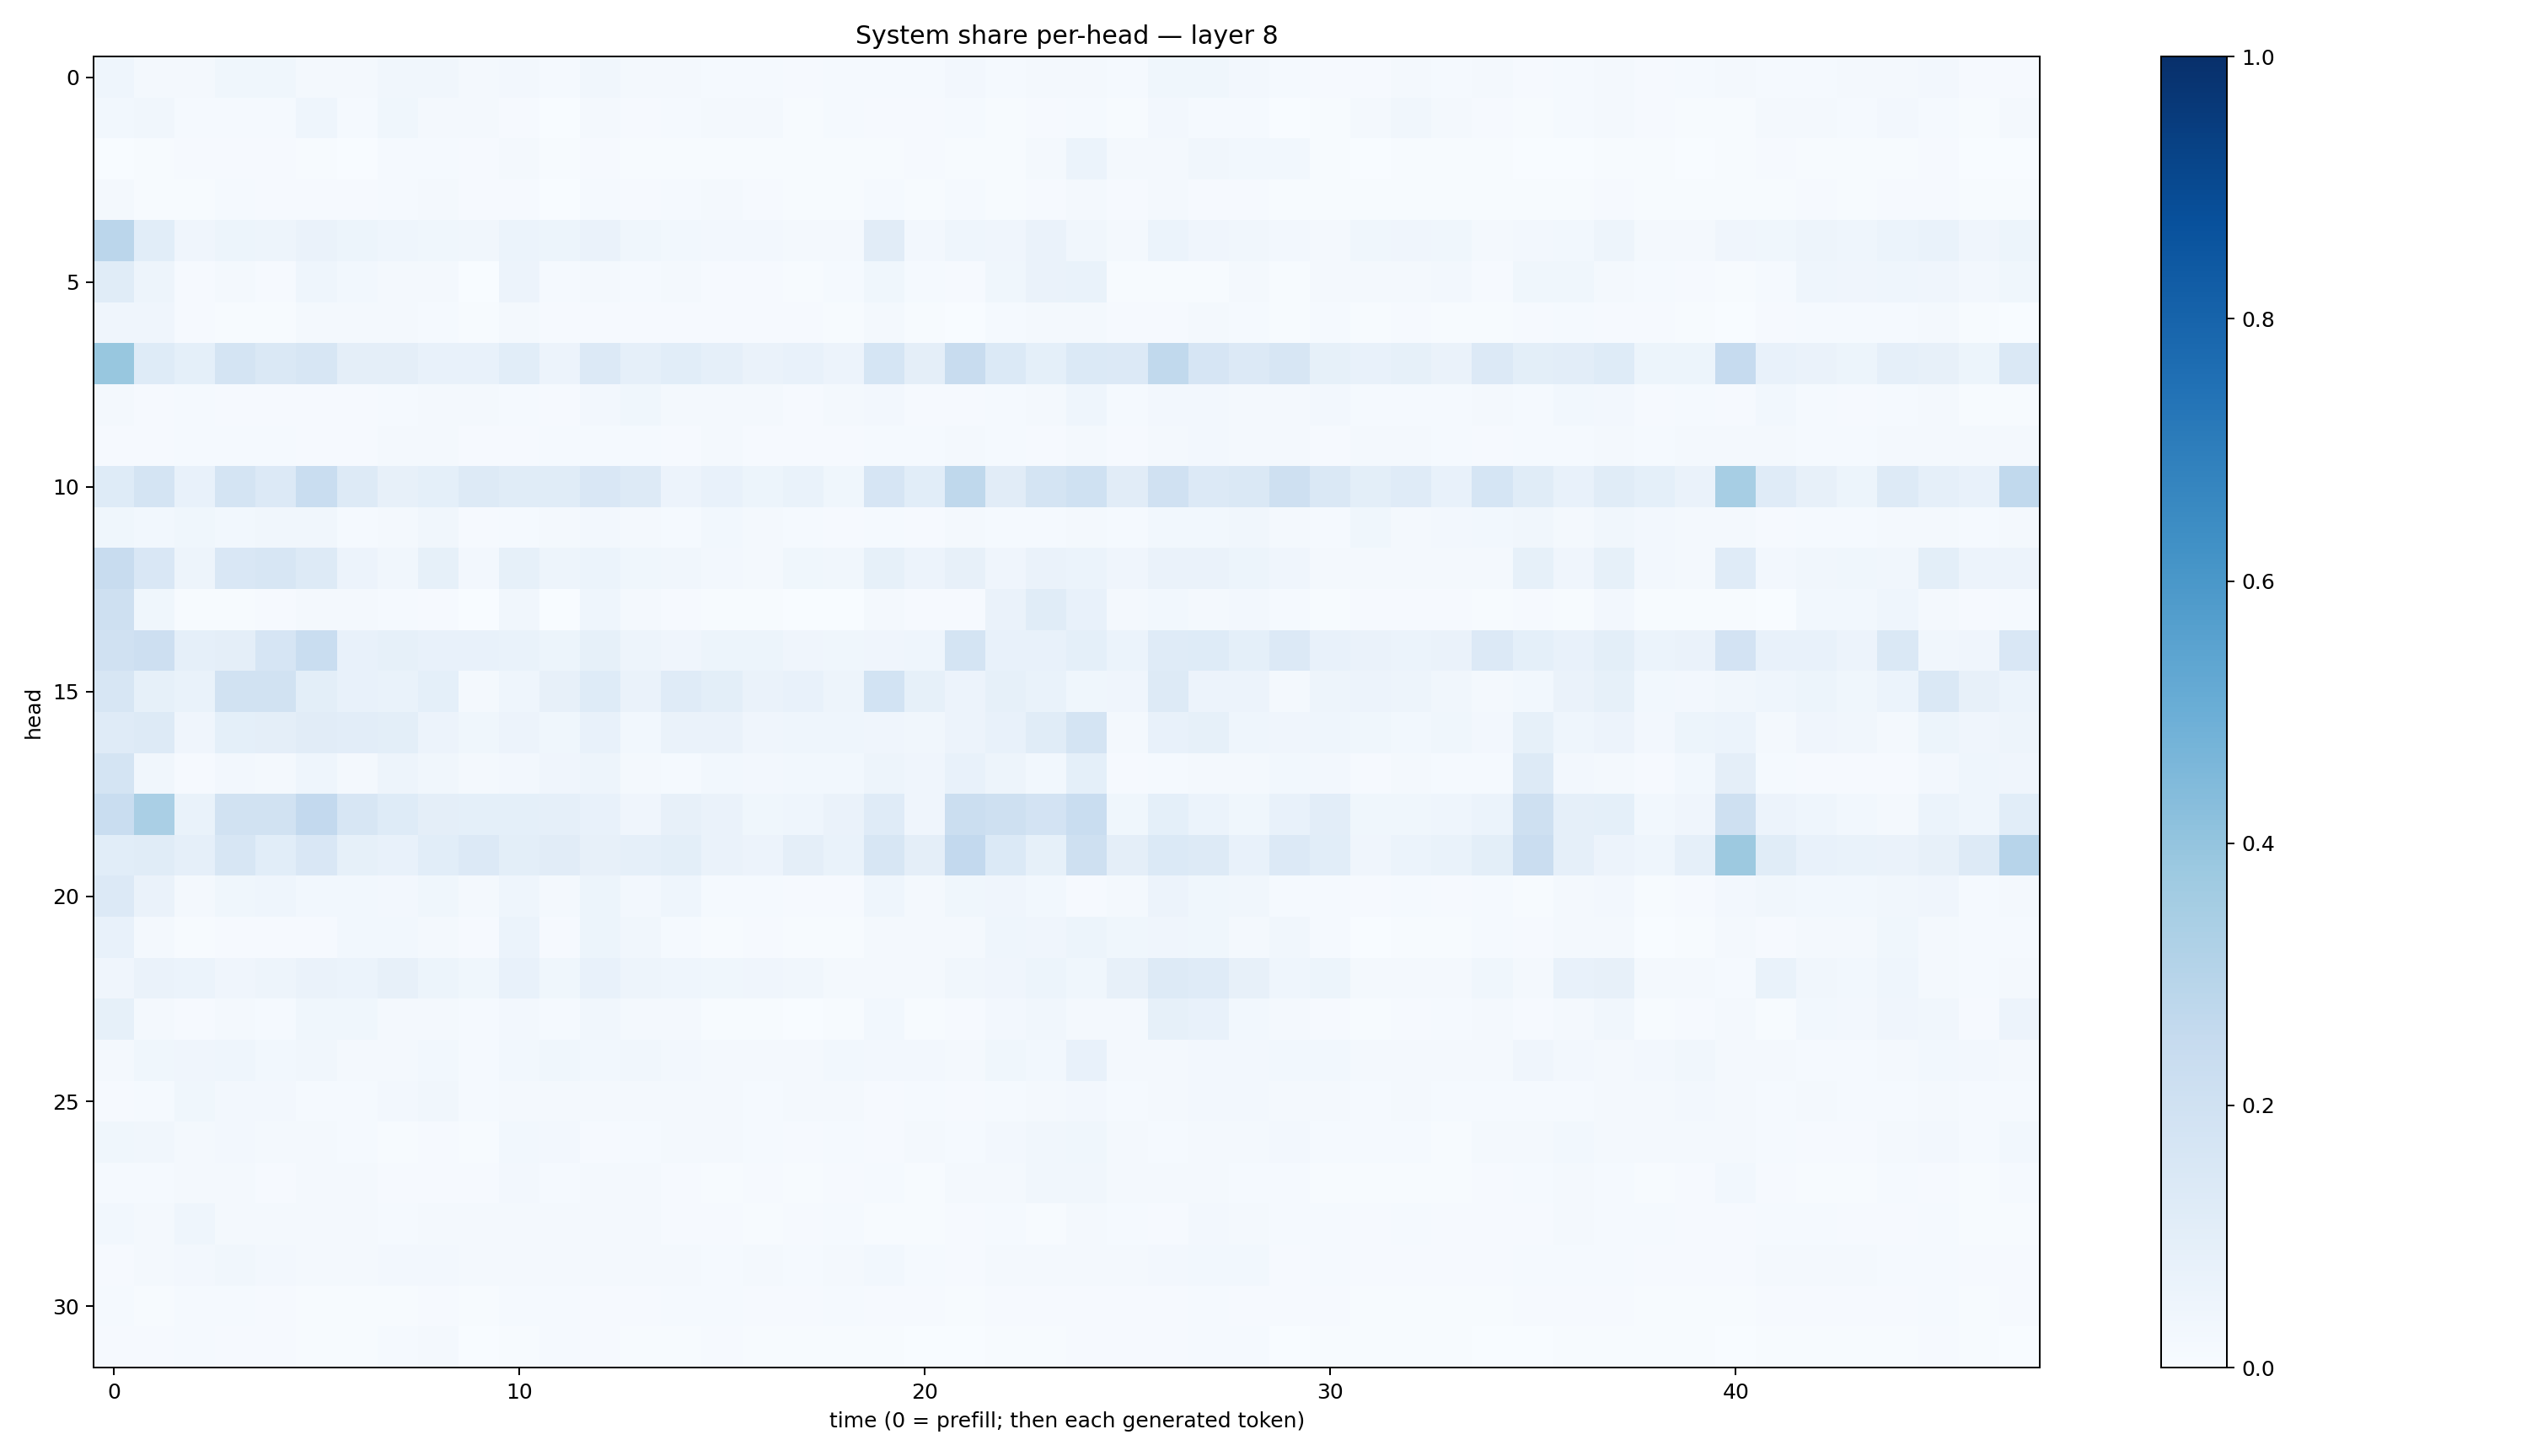

Source data for this figure (header and first rows):
0.043085296, 0.01752021, 0.0225848, 0.03875818, 0.038834754, 0.018298436, 0.021884095, 0.033868033, 0.033189666, 0.017406972, 0.023859512, 0.014137296, 0.032456025, 0.019642629, 0.015672812, 0.014770764, 0.01293358, 0.0103295725, 0.012180919, 0.013460532, 0.012402125, 0.02512184, 0.013889855, 0.02221427
0.03082, 0.03344, 0.01255, 0.01409, 0.01546, 0.04531, 0.0151, 0.03716, 0.02301, 0.01657, 0.00861, 0.003604, 0.02166, 0.008128, 0.01185, 0.01729, 0.01721, 0.007763, 0.01445, 0.01101, 0.007967, 0.0132, 0.006393, 0.008259
0.002514, 0.006246, 0.008319, 0.01035, 0.008757, 0.006417, 0.003534, 0.0132, 0.01423, 0.008288, 0.01598, 0.006098, 0.00954, 0.007803, 0.007766, 0.007188, 0.006476, 0.005649, 0.007517, 0.006385, 0.008582, 0.005277, 0.005385, 0.01656
0.01632, 0.006616, 0.007395, 0.01393, 0.009342, 0.009139, 0.01109, 0.01355, 0.01944, 0.00955, 0.009074, 0.003166, 0.01258, 0.008913, 0.01219, 0.0158, 0.009817, 0.005431, 0.007753, 0.01383, 0.004712, 0.01285, 0.007487, 0.007884
0.2844, 0.108, 0.04198, 0.05334, 0.0497, 0.06516, 0.05249, 0.04499, 0.03628, 0.03183, 0.06075, 0.05143, 0.06532, 0.03642, 0.02985, 0.02609, 0.02615, 0.01642, 0.02202, 0.1131, 0.02408, 0.04603, 0.03989, 0.06499
0.1161, 0.04713, 0.0116, 0.02204, 0.00946, 0.04533, 0.02797, 0.01846, 0.01591, 0.0023, 0.05482, 0.0153, 0.021, 0.01399, 0.02155, 0.01053, 0.01169, 0.006605, 0.01447, 0.03708, 0.01453, 0.0108, 0.03573, 0.06465
0.04156, 0.0411, 0.01062, 0.007099, 0.006838, 0.01605, 0.01618, 0.01583, 0.01424, 0.004205, 0.02337, 0.01053, 0.01019, 0.008974, 0.01139, 0.01007, 0.008879, 0.008358, 0.00754, 0.01573, 0.005827, 0.003516, 0.01402, 0.02281
0.3876, 0.1218, 0.08986, 0.1778, 0.146, 0.1627, 0.0963, 0.09669, 0.07279, 0.07257, 0.1076, 0.05511, 0.1347, 0.08784, 0.1082, 0.08844, 0.06493, 0.07116, 0.05728, 0.1684, 0.09629, 0.2405, 0.1369, 0.09112
0.01889, 0.008629, 0.01362, 0.009449, 0.011, 0.01164, 0.01109, 0.01215, 0.02007, 0.02304, 0.01372, 0.01059, 0.02493, 0.03893, 0.01665, 0.02319, 0.01751, 0.01135, 0.01695, 0.02546, 0.008836, 0.009738, 0.01557, 0.01734
0.01056, 0.008832, 0.01427, 0.01529, 0.01263, 0.01086, 0.0096, 0.01726, 0.02055, 0.008824, 0.01102, 0.01196, 0.0134, 0.01484, 0.009433, 0.01726, 0.01148, 0.009393, 0.009603, 0.01308, 0.01421, 0.01577, 0.01323, 0.01106
0.1222, 0.1722, 0.07604, 0.1743, 0.136, 0.2328, 0.1278, 0.08134, 0.08985, 0.1286, 0.1159, 0.1162, 0.1486, 0.131, 0.05813, 0.07729, 0.05151, 0.06936, 0.03687, 0.1676, 0.1065, 0.2714, 0.1123, 0.1735
0.03675, 0.02962, 0.03564, 0.0275, 0.03478, 0.03201, 0.01483, 0.01995, 0.03283, 0.01165, 0.01197, 0.01847, 0.02494, 0.01888, 0.01189, 0.02935, 0.01717, 0.01321, 0.009023, 0.01206, 0.00967, 0.02122, 0.01528, 0.01239
0.2402, 0.149, 0.04838, 0.1499, 0.1563, 0.1295, 0.05743, 0.03443, 0.0822, 0.02506, 0.0821, 0.04954, 0.06191, 0.0353, 0.03375, 0.02675, 0.02171, 0.03586, 0.03156, 0.08577, 0.05851, 0.07819, 0.04024, 0.06311
0.21, 0.03767, 0.00418, 0.00646, 0.008968, 0.02236, 0.02012, 0.01487, 0.01109, 0.003396, 0.03424, 0.002383, 0.043, 0.02101, 0.01039, 0.004637, 0.005933, 0.003559, 0.003645, 0.0158, 0.01076, 0.009813, 0.0626, 0.1154
0.1987, 0.2114, 0.08973, 0.09744, 0.1678, 0.2312, 0.07582, 0.08384, 0.07113, 0.07491, 0.06763, 0.05154, 0.08268, 0.04716, 0.04021, 0.052, 0.05393, 0.0394, 0.03782, 0.04283, 0.04447, 0.176, 0.07746, 0.07683
0.1601, 0.08486, 0.0667, 0.1902, 0.189, 0.1008, 0.07114, 0.06669, 0.09073, 0.01901, 0.04546, 0.0785, 0.1215, 0.06608, 0.1181, 0.0977, 0.06427, 0.07041, 0.04834, 0.1851, 0.08434, 0.05528, 0.08274, 0.06859
0.1188, 0.1296, 0.04037, 0.09365, 0.09595, 0.111, 0.1049, 0.1011, 0.05482, 0.03597, 0.05679, 0.03834, 0.07647, 0.0312, 0.06275, 0.06521, 0.042, 0.04487, 0.04318, 0.0413, 0.03472, 0.0576, 0.07521, 0.1137
0.1773, 0.03423, 0.009761, 0.02652, 0.02279, 0.04478, 0.0233, 0.0486, 0.03317, 0.0183, 0.0267, 0.03972, 0.0488, 0.02312, 0.01552, 0.02754, 0.02392, 0.03042, 0.02948, 0.04769, 0.03919, 0.07421, 0.05018, 0.03096
0.2318, 0.338, 0.0677, 0.1907, 0.192, 0.261, 0.1638, 0.1248, 0.09761, 0.09027, 0.09075, 0.08663, 0.07733, 0.04139, 0.08124, 0.06629, 0.03829, 0.04326, 0.06561, 0.1193, 0.04048, 0.2195, 0.2083, 0.1807
0.1064, 0.1165, 0.08811, 0.1599, 0.1066, 0.1517, 0.08501, 0.07703, 0.1074, 0.1366, 0.1015, 0.1105, 0.07897, 0.08801, 0.09871, 0.0653, 0.05848, 0.09428, 0.06891, 0.1617, 0.09465, 0.2607, 0.1391, 0.08445
0.1348, 0.06454, 0.01952, 0.03792, 0.04331, 0.0304, 0.03027, 0.02703, 0.03729, 0.01583, 0.04372, 0.01998, 0.05361, 0.02638, 0.04574, 0.0138, 0.01457, 0.008697, 0.009367, 0.04524, 0.0216, 0.03563, 0.04084, 0.02781
0.07654, 0.01744, 0.004451, 0.0091, 0.008434, 0.009647, 0.0287, 0.03062, 0.01643, 0.00924, 0.06158, 0.009573, 0.05127, 0.03265, 0.01555, 0.007005, 0.0108, 0.007582, 0.004986, 0.01711, 0.02136, 0.01705, 0.04304, 0.04254
0.04151, 0.06456, 0.0593, 0.04176, 0.04961, 0.06507, 0.06097, 0.07972, 0.05114, 0.03601, 0.07198, 0.03809, 0.07585, 0.0496, 0.04559, 0.03828, 0.04198, 0.03193, 0.02112, 0.02052, 0.0167, 0.03386, 0.04076, 0.05318
0.08354, 0.0158, 0.008057, 0.02049, 0.01336, 0.03583, 0.03588, 0.02306, 0.02212, 0.01197, 0.02492, 0.01197, 0.03205, 0.02106, 0.01754, 0.005228, 0.005965, 0.003113, 0.004281, 0.02886, 0.004452, 0.01066, 0.0266, 0.03406
0.01934, 0.03586, 0.04209, 0.04683, 0.0291, 0.03229, 0.01893, 0.02285, 0.02836, 0.01272, 0.02987, 0.03542, 0.02926, 0.03318, 0.02403, 0.02297, 0.02343, 0.01954, 0.02917, 0.02624, 0.02493, 0.01985, 0.03646, 0.02851
0.009724, 0.01512, 0.03561, 0.02567, 0.02664, 0.0129, 0.01414, 0.02359, 0.03264, 0.01283, 0.01778, 0.01663, 0.02135, 0.02036, 0.01992, 0.01694, 0.01555, 0.01587, 0.0208, 0.008706, 0.01342, 0.01133, 0.01515, 0.01765
0.03899, 0.03173, 0.01698, 0.02498, 0.01651, 0.01805, 0.0143, 0.00769, 0.01003, 0.004164, 0.03048, 0.02628, 0.01163, 0.01369, 0.01609, 0.01571, 0.01241, 0.01148, 0.01422, 0.01101, 0.01692, 0.01377, 0.02685, 0.03143
0.01358, 0.01209, 0.01739, 0.01618, 0.009977, 0.01704, 0.02053, 0.01058, 0.009013, 0.007926, 0.02485, 0.01387, 0.01601, 0.01988, 0.01163, 0.007588, 0.007925, 0.005386, 0.01078, 0.01382, 0.005021, 0.0214, 0.02029, 0.03256
0.02789, 0.02306, 0.04623, 0.02008, 0.02226, 0.02213, 0.01717, 0.01395, 0.0221, 0.01789, 0.02205, 0.01944, 0.01681, 0.01851, 0.009318, 0.008361, 0.007503, 0.008188, 0.0123, 0.00675, 0.006229, 0.008997, 0.01191, 0.007477
0.01003, 0.01771, 0.02661, 0.03246, 0.02717, 0.01987, 0.01679, 0.02609, 0.02598, 0.01877, 0.02186, 0.02233, 0.01765, 0.01797, 0.01969, 0.01538, 0.01739, 0.01365, 0.01963, 0.03029, 0.01197, 0.007932, 0.0165, 0.01603
0.01206, 0.007714, 0.01503, 0.01253, 0.01156, 0.007724, 0.006148, 0.006983, 0.01114, 0.004966, 0.0127, 0.01208, 0.008313, 0.009767, 0.01411, 0.0137, 0.01158, 0.01032, 0.01233, 0.01161, 0.008922, 0.005031, 0.009984, 0.009418
0.01047, 0.01058, 0.01526, 0.01012, 0.01119, 0.004096, 0.004809, 0.01172, 0.01856, 0.003776, 0.007785, 0.01359, 0.00975, 0.006377, 0.007061, 0.008094, 0.004657, 0.006643, 0.007082, 0.005235, 0.003381, 0.001586, 0.004215, 0.007686
